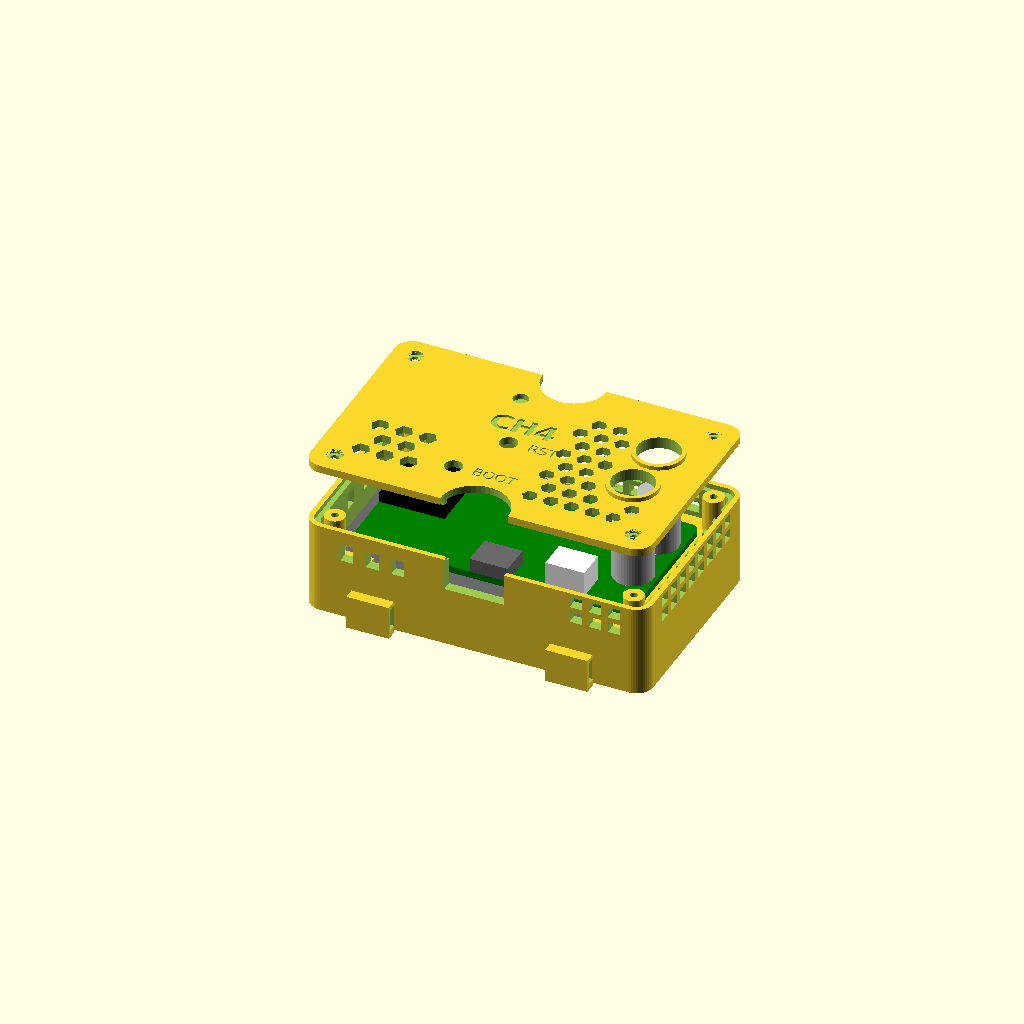
Cell 1 — every parameter at its default value.
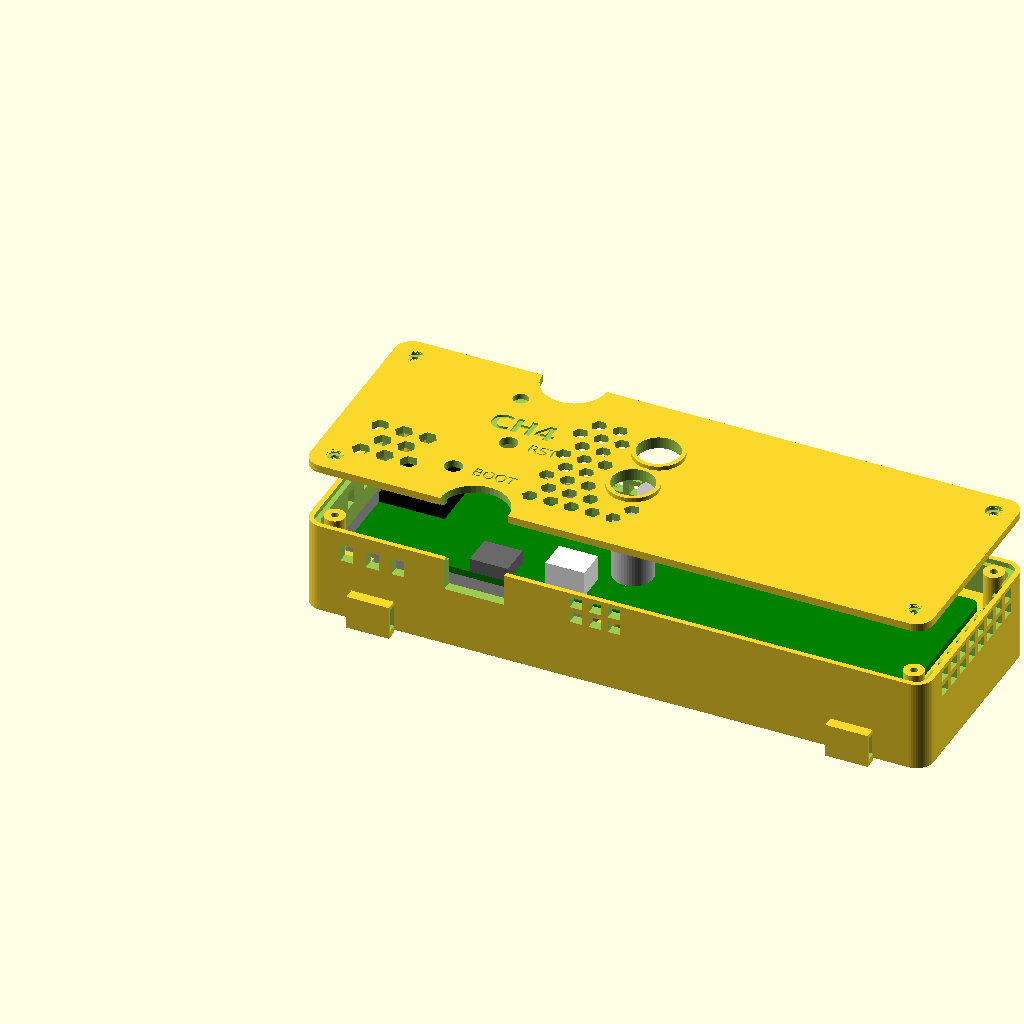
Cell 2: the same model with board_x = 132.
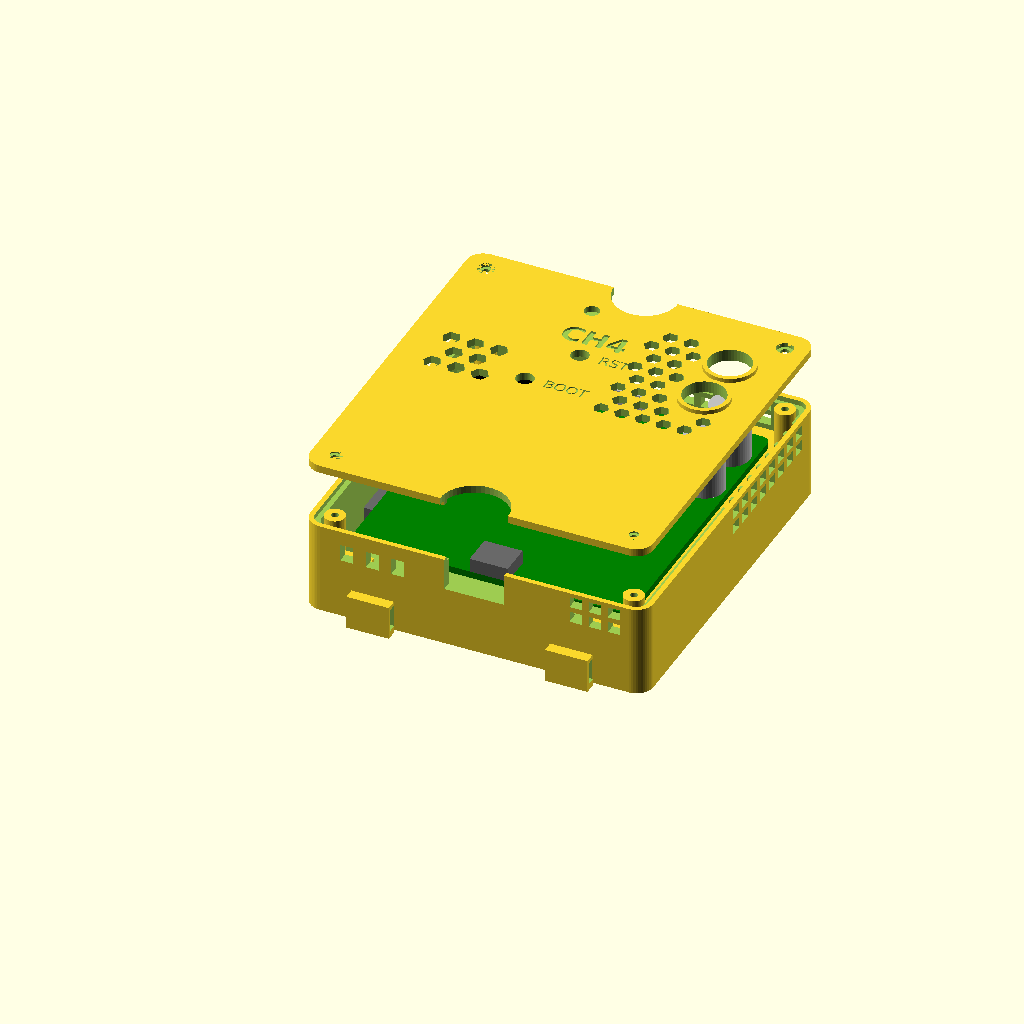
Cell 3 — board_y set to 72, the other parameters unchanged.
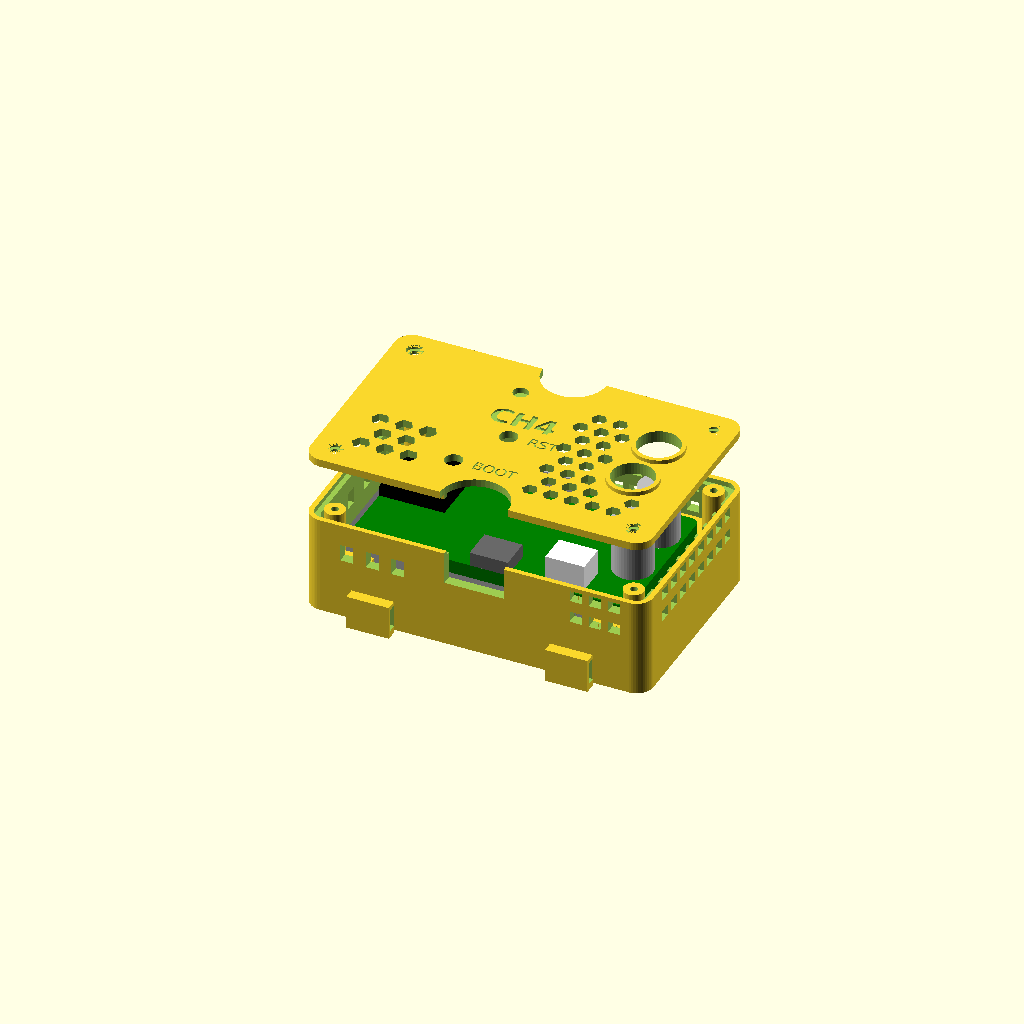
Cell 4: board_t = 3.2 (everything else at default).
All cells are drawn from one camera (rotation 55°, 0°, 25°, orthographic, colour scheme Cornfield), so only the parameter changes between them.
OpenSCAD source file legacy/enclosure/case_revb.scad:
// Handheld enclosure for the rev B phone-companion board (66 x 36 mm, the
// boards fabricated in September 2026).
//
//   part = "base" | "lid" | "assembly"   (set on the command line: -D part=\"lid\")
//
// Design notes
//   - The two Figaro sensor cans poke through collars in the lid, so the hot
//     elements sit in open air: that is what makes the response fast.
//   - The case is a chimney: air in through two rows of wall louvres on three
//     sides of the sensor end and the floor vents, up past the sensors, out
//     through a dense hex grille that surrounds the collars.
//   - Four zip-tie eyelets on the long walls; the power switch sits in an open
//     notch with a thumb scallop in the lid.
//   - The SHT40 end has its own vents top and bottom so it measures outside air.
//   - Battery (Pi Hut 2000 mAh, 60 x 38 x 8 mm) sits in a fenced pocket on the
//     floor at the SHT40 end, clear of the H1 screw boss and of the board supports.
//   - The board rests on a shelf at the sensor end and stubs along the long
//     walls; one M2 screw at its right-hand hole stops it lifting. Four M2
//     screws hold the lid down. The lid's lip sits in a rebate in the wall top.
//
// Printing (Bambu A1, 0.4 mm nozzle): PETG or ASA preferred (the board runs warm
// and PLA creeps); 0.2 mm layers, 3 walls, 20 % infill. Both parts print flat,
// no supports: the base floor down, the lid top face down (collars and lip
// print upward). See README.md.

/* [Board] */
board_x = 66;           // board outline
board_y = 36;
board_t = 1.6;          // set 1.0 if you order 1.0 mm boards
board_r = 2;            // board corner radius
board_clear = 5.0;      // gap from board edge to wall: the corner screw posts reach 5.2 mm in, so this
                        // leaves ~1.3 mm between a post and the board's rounded corner (was 4.5: too tight printed)

/* [Cavity] */
wall = 2.4;             // outer wall
floor_t = 1.6;
lid_t = 1.8;
batt_h = 9.5;           // battery pocket height: 8 mm cell + 1.2 mm floor ribs + clearance under the board supports
batt_l = 60;            // Pi Hut 2000 mAh cell, 60 x 38 x 8 mm
batt_w = 38;
fit = 0.3;              // printed-fit clearance used for the cell pocket and the lid lip
board_gap = 2.0;        // clearance under the board (solder joints, battery bulge)
above_board = 7.0;      // clear height above the board (JST plug is the tallest part)
corner_r = 4;           // outer corner radius
post_r = 2.4;           // lid screw posts
screw_pilot = 1.7;      // M2 self-tapping pilot hole
screw_head = 3.9;       // M2 head counterbore in the lid
screw_clear = 2.2;      // M2 clearance hole in the lid

/* [Parts on the board] (x, y from the board's top-left corner, KiCad coords) */
s1 = [60.5, 9.0];       // CH4 sensor can centre
s2 = [60.5, 22.0];      // LPG sensor can centre
can_d = 9.4;            // sensor flange diameter (9.2 max) - stays under the lid
cap_d = 8.3;            // sensor cap diameter (8.1 max) - passes through the collar
cap_clear = 1.6;        // collar hole = cap_d + cap_clear (printed holes come out ~0.3 mm small)
can_h = 13.0;           // can height above the board
usb = [33.0, 36.0];     // USB-C mouth, bottom edge
usb_w = 14.0;           // width of the open USB-C notch (plug overmoulds are ~8.5 x 3.5 mm; chunky ones ~12)
sw1 = [33.0, 0.0];      // power slide switch, lever over the top edge
sw1_w = 11.0;
sw1_h = 4.6;
bat_conn = [50.0, 30.0];// JST-PH, faces the bottom edge (internal: no wall opening)
btn_rst = [29.6, 18.6];
btn_boot = [22.6, 31.4];
btn_d = 4.2;            // poke-through hole (press with a pen)
led = [25.0, 2.6];      // status LED
led_d = 3.6;
led_window = 0.4;       // thin printed diffuser over the LED
mount = [62.0, 32.5];   // board mounting hole that gets a screw (H1)
sht = [8.5, 30.0];      // SHT40 - vented top and bottom so it reads outside air


/* [Derived] */
cav_x = board_x + 2*board_clear;
cav_y = board_y + 2*board_clear;
cav_h = batt_h + board_gap + board_t + above_board;
out_x = cav_x + 2*wall;
out_y = cav_y + 2*wall;
base_h = floor_t + cav_h;
board_z = floor_t + batt_h + board_gap;      // underside of the board
shelf_d = 6.0;          // how far the end shelves reach in under the board
shelf_t = 1.5;
eps = 0.01;
$fn = 48;

// Board coords -> case coords (the board sits centred in the cavity). KiCad's y
// runs DOWN the board as drawn; the model's y runs up, so y is flipped here.
// Without that flip the sensor holes and the wall openings come out mirrored
// (the first print did).
function bx(x) = wall + board_clear + x;
function by(y) = wall + board_clear + (board_y - y);
// Which wall a KiCad edge lands on after the flip:
//   KiCad top edge (y = 0)        -> the model's high-y wall (out_y side)
//   KiCad bottom edge (y = 36)    -> the model's low-y wall (y = 0 side)

module rrect(x, y, r, h) {
    linear_extrude(h) offset(r = r) offset(r = -r) square([x, y]);
}

// Hex grille: airflow with enough bridging for a clean print
module hex_vents(x0, ya, x1, yb, z0, h, d = 4.2, gap = 1.4) {
    y0 = min(ya, yb);   // callers pass board-y limits through by(), which flips them
    y1 = max(ya, yb);
    p = d + gap;
    keep = (cap_d + cap_clear + 2.0) / 2 + d / 2 + 0.8;   // stay off the sensor collars
    for (j = [0 : floor((y1 - y0) / (p * 0.87))])
        for (i = [0 : floor((x1 - x0) / p)]) {
            cx = x0 + i * p + (j % 2) * p / 2;
            cy = y0 + j * p * 0.87;
            clash = min(norm([cx, cy] - [bx(s1[0]), by(s1[1])]),
                        norm([cx, cy] - [bx(s2[0]), by(s2[1])])) < keep;
            if (cx <= x1 && cy <= y1 && !clash)
                translate([cx, cy, z0]) cylinder(h = h, d = d, $fn = 6);
        }
}

module lanyard_loop() {
    // Tab on the left-hand short edge, away from the sensors
    difference() {
        translate([-6.5, out_y/2 - 6, 0]) rrect(9, 12, 3, 4.5);
        translate([-3.2, out_y/2, -eps]) cylinder(h = 10, d = 4.2);
        translate([-9, out_y/2 - 8, -eps]) cube([3.2, 16, 10]);  // blend into the wall
    }
}

// Zip-tie eyelets: four tunnels along the long walls at floor level, a tie
// runs through each parallel to the wall (5 mm wide ties), so the case can be
// strapped to a pole, a pack strap or a handlebar.
tie_len = 10; tie_proud = 3.6; tie_h = 8.0;
module tie_eyelets() {
    for (m = [0, 1]) for (x = [12, out_x - 12 - tie_len])
        translate([x, m ? out_y - eps : -tie_proud + eps, 0]) difference() {
            hull() {   // rounded outer face
                cube([tie_len, tie_proud - 1, tie_h]);
                translate([1, 0, 0]) cube([tie_len - 2, tie_proud, tie_h - 1]);
            }
            translate([-1, 0.8, 1.6]) cube([tie_len + 2, 2.0, 5.4]);   // slot 2.0 x 5.4
        }
}

module base() {
    difference() {
        union() {
            rrect(out_x, out_y, corner_r, base_h);
            lanyard_loop();
            tie_eyelets();
        }
        // main cavity
        translate([wall, wall, floor_t]) rrect(cav_x, cav_y, 2, cav_h + eps);

        // floor vents: under the sensors (chimney inlet) and under the SHT40
        hex_vents(bx(46), by(2), bx(64), by(32), -eps, floor_t + 2*eps);
        hex_vents(bx(3), by(24), bx(14), by(34), -eps, floor_t + 2*eps);

        // Wall louvres at board level: the cell covers most of the floor, so this
        // is where the air really comes in. Sensor end and SHT40 end.
        for (y = [2 : 4.5 : 34])                            // right end wall: two rows
            for (z = [board_z + 1.2, board_z + board_t + 3.4])
                translate([out_x - wall - eps, by(y) - 1.5, z])
                    cube([wall + 2*eps, 3, 2.6]);
        for (y = [8, 16, 24])                               // left end wall (SHT40)
            translate([-eps, by(y) - 1.5, board_z + 1.2])
                cube([wall + 2*eps, 3, 4.0]);
        for (x = [44 : 4.5 : 66])                           // KiCad top edge (switch side): two rows, sensor end
            for (z = [board_z + 1.2, board_z + board_t + 3.4])
                translate([bx(x) - 1.5, out_y - wall - eps, z])
                    cube([3, wall + 2*eps, 2.6]);
        for (x = [57 : 4.5 : 66])                           // KiCad bottom edge (USB side), sensor end, clear of the JST opening
            for (z = [board_z + 1.2, board_z + board_t + 3.4])
                translate([bx(x) - 1.5, -eps, z])
                    cube([3, wall + 2*eps, 2.6]);
        for (x = [3, 9, 15])                                // KiCad bottom edge, SHT40 end
            translate([bx(x) - 1.5, -eps, board_z + 1.2])
                cube([3, wall + 2*eps, 4.0]);

        // USB-C: KiCad bottom edge -> the low-y wall. An open notch from just
        // below the socket up through the top of the wall, so any plug overmould
        // fits and the cable can be plugged with the lid on or off. The lid
        // closes the top of the notch.
        translate([bx(usb[0]) - usb_w/2, -eps, board_z + board_t - 0.6])
            cube([usb_w, wall + 2*eps, base_h]);
        // (No opening for the battery plug: the cell lives inside the case and
        // the plug is fitted before the board goes in.)
        // Power switch: KiCad top edge -> the high-y wall. An open notch from the
        // lever right up through the top of the wall, so a thumb reaches the
        // lever from the side or from above.
        translate([bx(sw1[0]) - (sw1_w + 4)/2, out_y - wall - eps, board_z + board_t - 0.8])
            cube([sw1_w + 4, wall + 2*eps, base_h]);

        // Rebate around the top of the wall for the lid's lip: the inner 1.2 mm of
        // the wall is dropped by 1.2 mm, so the lip sits in it and locates the lid
        // without fouling the screw posts or the cavity wall.
        translate([wall - 1.2, wall - 1.2, base_h - 1.2]) rrect(cav_x + 2.4, cav_y + 2.4, 2.6, 1.2 + eps);
    }

    // lid screw posts in the cavity corners
    for (p = post_xy()) translate([p[0], p[1], floor_t])
        difference() {
            cylinder(h = cav_h, r = post_r);
            translate([0, 0, cav_h - 7]) cylinder(h = 7 + eps, d = screw_pilot);
        }

    // board support boss at the H1 mounting hole (clear of the battery)
    translate([bx(mount[0]), by(mount[1]), floor_t]) difference() {
        cylinder(h = board_z - floor_t, d = 5);
        translate([0, 0, -eps]) cylinder(h = 10, d = screw_pilot);
    }

    // Board supports. The board lands on a full-depth shelf along the sensor-end
    // wall, and on stubs along the long walls at both ends. There is no shelf
    // across the SHT40 end any more: the cell reaches under it (see the pocket
    // below), and a shelf there fouled the top of the cell.
    translate([out_x - wall - shelf_d, wall, board_z - shelf_t]) cube([shelf_d, cav_y, shelf_t]);
    for (m = [0, 1]) {
        translate([out_x - wall - 14, m ? out_y - wall - shelf_d : wall, board_z - shelf_t])
            cube([10, shelf_d, shelf_t]);                        // sensor end, long walls
        translate([wall, m ? out_y - wall - 3.0 : wall, board_z - shelf_t])
            cube([12, 3.0, shelf_t]);                            // SHT40 end, long walls (outside the cell's width)
    }

    // Battery pocket: the cell sits on sunk ribs (off the floor vents) inside a
    // fence on three sides, with the cavity wall as the fourth. Stop rib at the
    // sensor end keeps it clear of the H1 boss.
    for (x = [6 : 12 : 54]) translate([wall + x, batt_y0, floor_t - 0.6])
        cube([1.6, batt_w + 2*fit, 1.8]);                        // sunk into the floor: crosses the vents cleanly
    translate([batt_x1, batt_y0 - 1.2, floor_t - eps]) cube([1.2, batt_w + 2*fit + 2.4, batt_fence_h]);  // stop rib
    for (yy = [batt_y0 - 1.2, batt_y0 + batt_w + 2*fit])
        translate([wall + 6, yy, floor_t - eps]) cube([batt_x1 - wall - 6, 1.2, batt_fence_h]);           // side fences
}

// Cell pocket in case coords: against the SHT40-end wall, centred across the cavity.
batt_x0 = wall + fit;
batt_x1 = batt_x0 + batt_l + fit;
batt_y0 = wall + (cav_y - batt_w) / 2 - fit;
batt_fence_h = 4.0;

// Posts sit in the cavity corners, clear of the board's rounded corners
function post_xy() = [
    [wall + post_r + 0.4, wall + post_r + 0.4],
    [out_x - wall - post_r - 0.4, wall + post_r + 0.4],
    [wall + post_r + 0.4, out_y - wall - post_r - 0.4],
    [out_x - wall - post_r - 0.4, out_y - wall - post_r - 0.4],
];

module lid() {
    difference() {
        union() {
            rrect(out_x, out_y, corner_r, lid_t);
            // Lip that drops into the rebate in the top of the base wall (see
            // base()): 1.0 mm thick, 1.0 mm tall, `fit` clear of the rebate on
            // the outside and of the cavity wall on the inside.
            translate([wall - 1.2 + fit, wall - 1.2 + fit, -1.0])
                difference() {
                    rrect(cav_x + 2.4 - 2*fit, cav_y + 2.4 - 2*fit, 2.6, 1.0);
                    translate([1.0, 1.0, -eps]) rrect(cav_x + 2.4 - 2*fit - 2.0, cav_y + 2.4 - 2*fit - 2.0, 2.0, 1.0 + 2*eps);
                }
            // collars around the sensor cans: guide the cans and shed rain
            for (s = [s1, s2]) translate([bx(s[0]), by(s[1]), lid_t - eps])
                difference() {
                    cylinder(h = 1.0, d = cap_d + cap_clear + 2.0);
                    translate([0, 0, -eps]) cylinder(h = 2 + 2*eps, d = cap_d + cap_clear);
                }
        }
        // sensor can holes
        for (s = [s1, s2]) translate([bx(s[0]), by(s[1]), -eps])
            cylinder(h = lid_t + 2*eps, d = cap_d + cap_clear);

        // dense grille right up to the sensor collars (chimney outlet), and over the SHT40
        hex_vents(bx(42), by(1.5), bx(65.5), by(34.5), -eps, lid_t + 2*eps, d = 3.6, gap = 1.3);
        hex_vents(bx(2), by(24), bx(14), by(34), -eps, lid_t + 2*eps);

        // thumb scallop in the lid edge above the power switch (high-y edge; cuts the lip too)
        translate([bx(sw1[0]), out_y, -2]) cylinder(h = lid_t + 4, d = sw1_w + 4);
        // and the same above the USB-C notch (low-y edge): finger room for the plug
        translate([bx(usb[0]), 0, -2]) cylinder(h = lid_t + 4, d = usb_w + 2);

        // button access and LED window
        translate([bx(btn_rst[0]), by(btn_rst[1]), -eps]) cylinder(h = lid_t + 2*eps, d = btn_d);
        translate([bx(btn_boot[0]), by(btn_boot[1]), -eps]) cylinder(h = lid_t + 2*eps, d = btn_d);
        translate([bx(led[0]), by(led[1]), led_window])
            cylinder(h = lid_t, d = led_d);                // 0.4 mm diffuser membrane

        // screw holes, counterbored
        for (p = post_xy()) translate([p[0], p[1], -eps]) {
            cylinder(h = lid_t + 2*eps, d = screw_clear);
            translate([0, 0, lid_t - 1.0]) cylinder(h = 1.0 + eps, d = screw_head);
        }

        // labels
        // label between the LED window (board y 2.6) and the RST hole (y 18.6)
        translate([bx(30), by(14.5), lid_t - 0.5]) linear_extrude(0.5 + eps)
            text("CH4", size = 5, font = "DejaVu Sans:style=Bold", halign = "center");
        translate([bx(btn_rst[0]) + 4.5, by(btn_rst[1]) - 1.2, lid_t - 0.4]) linear_extrude(0.4 + eps)
            text("RST", size = 2.6, font = "DejaVu Sans");
        translate([bx(btn_boot[0]) + 4.5, by(btn_boot[1]) - 1.2, lid_t - 0.4]) linear_extrude(0.4 + eps)
            text("BOOT", size = 2.6, font = "DejaVu Sans");
    }
}

// ---- preview only ----------------------------------------------------------
module board_mock() {
    color("green") translate([bx(0), by(board_y), board_z]) rrect(board_x, board_y, board_r, board_t);
    for (s = [s1, s2]) color("silver")
        translate([bx(s[0]), by(s[1]), board_z + board_t]) cylinder(h = can_h, d = can_d);
    // (each block is placed by its low-y corner: KiCad's larger y is the model's smaller y)
    color("dimgray") translate([bx(usb[0]) - 4.5, by(board_y), board_z + board_t]) cube([9, 7.5, 3.3]);        // USB-C, bottom edge
    color("white") translate([bx(bat_conn[0]) - 4.6, by(bat_conn[1] + 4), board_z + board_t]) cube([9.2, 7, 6]); // JST, bottom edge
    color("black") translate([bx(0), by(20.6), board_z + board_t]) cube([15.4, 20.1, 2.4]);                     // ESP32 module, top-left
    color("silver") translate([bx(sw1[0]) - 5.5, by(3.6), board_z + board_t]) cube([11, 3.6, 4.6]);            // slide switch, top edge
    color("dimgray") translate([batt_x0 + fit, batt_y0 + fit, floor_t + 1.2]) cube([batt_l, batt_w, 8]);  // battery (2000 mAh)
}

// Review aid: everything assembled and cut along the length, seen from the side,
// to check the lip in its rebate, the cell under the board and the collars.
module section() {
    difference() {
        union() {
            base();
            translate([0, 0, base_h]) lid();
            board_mock();
        }
        translate([-20, -20, -1]) cube([out_x + 40, out_y / 2 + 20 - 4, 60]);   // remove the front half
    }
}

part = "assembly";
if (part == "base") base();
else if (part == "lid") lid();
else if (part == "section") section();
else {
    base();
    %board_mock();
    translate([0, 0, base_h + 14]) lid();
}
Customizer parameters (derived from the source; name, type, default, range or options):
board_x: number, default 66
board_y: number, default 36
board_t: number, default 1.6
board_r: number, default 2
board_clear: number, default 5
wall: number, default 2.4
floor_t: number, default 1.6
lid_t: number, default 1.8
batt_h: number, default 9.5
batt_l: number, default 60
batt_w: number, default 38
fit: number, default 0.3
board_gap: number, default 2
above_board: number, default 7
corner_r: number, default 4
post_r: number, default 2.4
screw_pilot: number, default 1.7
screw_head: number, default 3.9
screw_clear: number, default 2.2
s1: vector, default [60.5, 9]
s2: vector, default [60.5, 22]
can_d: number, default 9.4
cap_d: number, default 8.3
cap_clear: number, default 1.6
can_h: number, default 13
usb: vector, default [33, 36]
usb_w: number, default 14
sw1: vector, default [33, 0]
sw1_w: number, default 11
sw1_h: number, default 4.6
bat_conn: vector, default [50, 30]
btn_rst: vector, default [29.6, 18.6]
btn_boot: vector, default [22.6, 31.4]
btn_d: number, default 4.2
led: vector, default [25, 2.6]
led_d: number, default 3.6
led_window: number, default 0.4
mount: vector, default [62, 32.5]
sht: vector, default [8.5, 30]
shelf_d: number, default 6
shelf_t: number, default 1.5
eps: number, default 0.01
